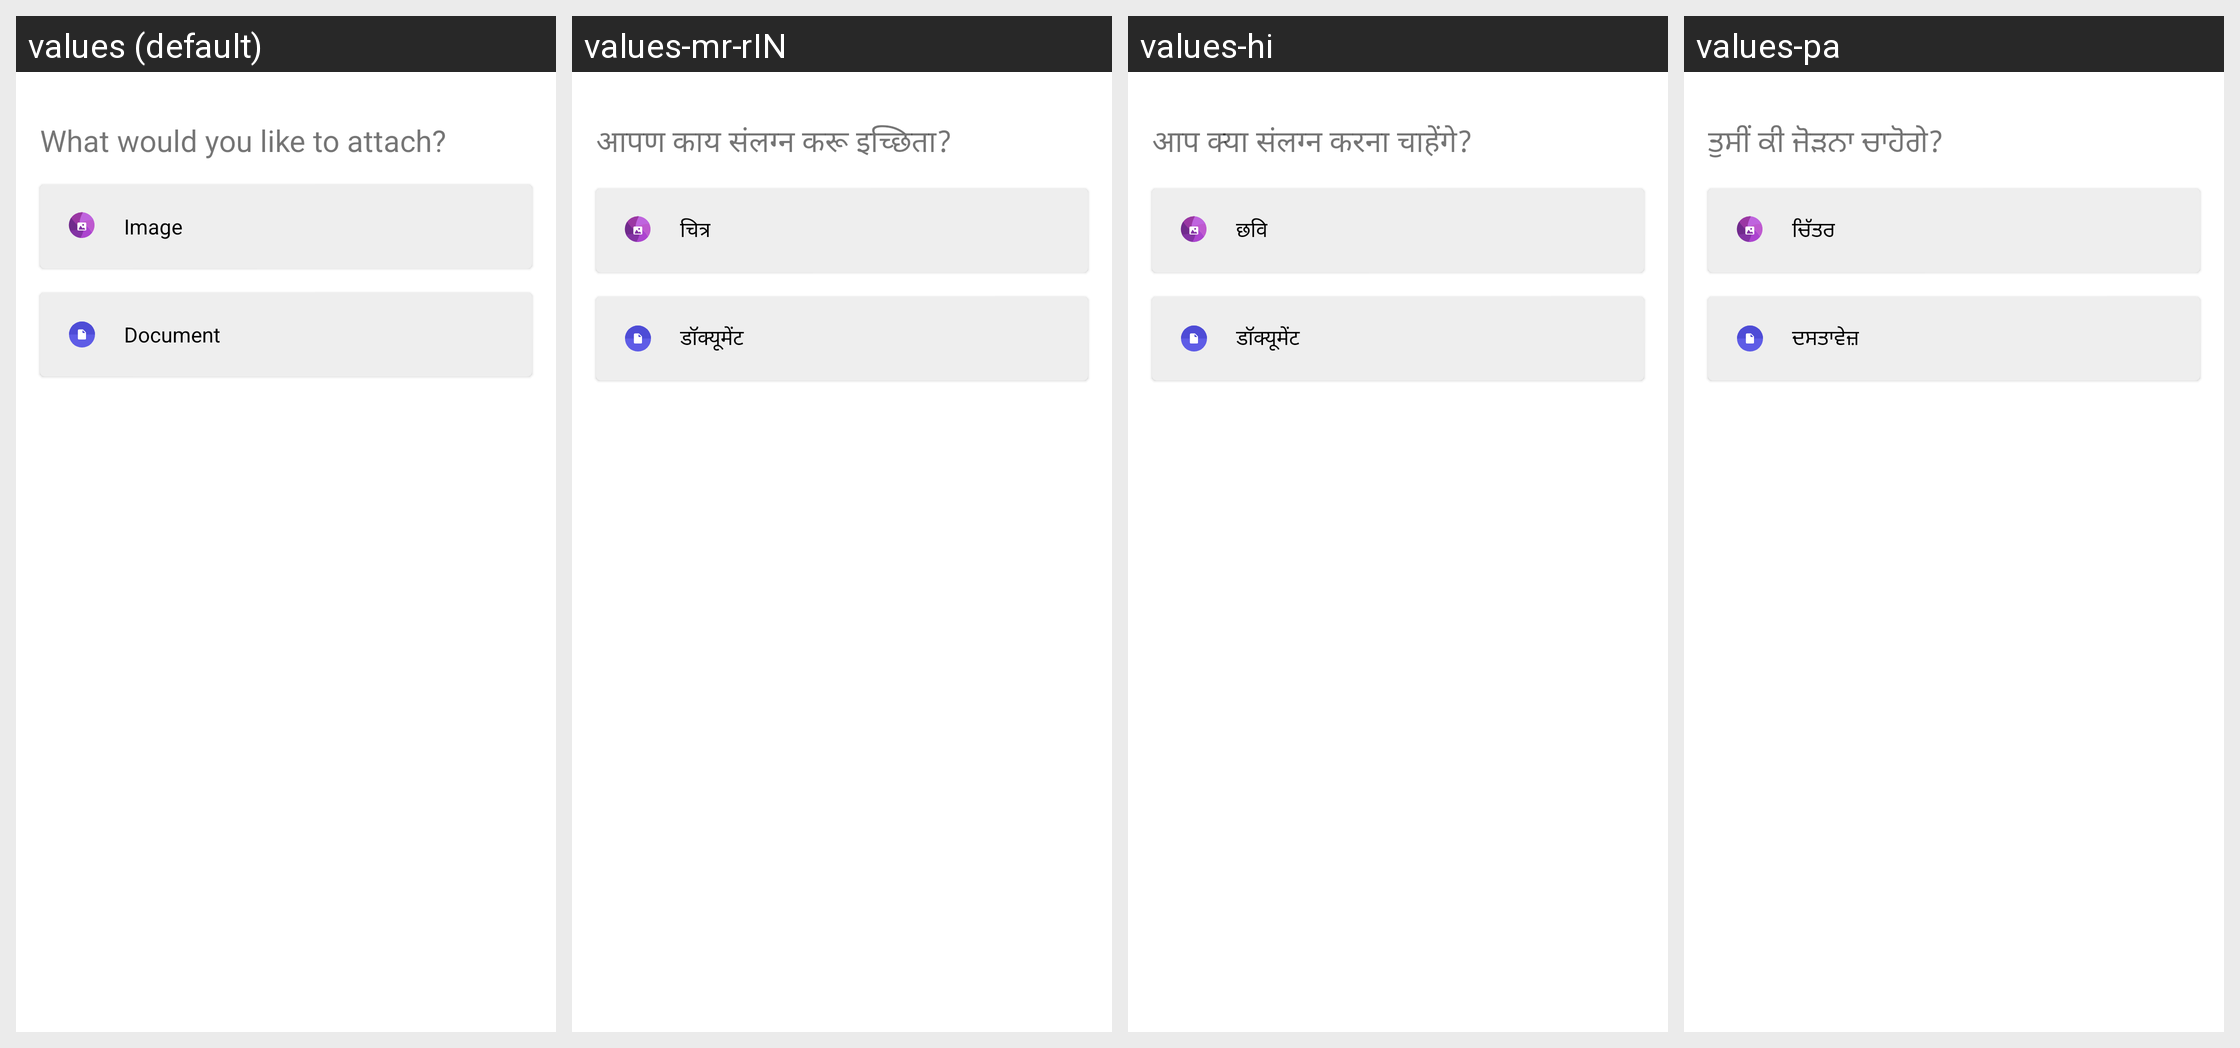

For this localized Android screen grid, give each drawn string resource with its value in every locale shown.
Android screen res/layout/layout_dialog_option_chooser.xml rendered under 4 locales, left to right: values (default), values-mr-rIN, values-hi, values-pa. Device: Nexus 5 (rendered at 1080×1920; each locale shown at half size, 540×960, under a caption strip naming it); theme AppTheme.
Other locales in the repository, not shown: values-ar, values-kn-rIN, values-or.
Strings drawn on this screen, with the default value and each locale's value (text and hints the layout hard-codes, and strings that could not be matched under every locale, appear in the picture but are not listed):

add_attachment_popup_title
  values: What would you like to attach?
  values-mr-rIN: आपण काय संलग्न करू इच्छिता?
  values-hi: आप क्या संलग्न करना चाहेंगे?
  values-pa: ਤੁਸੀਂ ਕੀ ਜੋੜਨਾ ਚਾਹੋਗੇ?

image
  values: Image
  values-mr-rIN: चित्र
  values-hi: छवि
  values-pa: ਚਿੱਤਰ

document
  values: Document
  values-mr-rIN: डॉक्यूमेंट 
  values-hi: डॉक्यूमेंट 
  values-pa: ਦਸਤਾਵੇਜ਼
